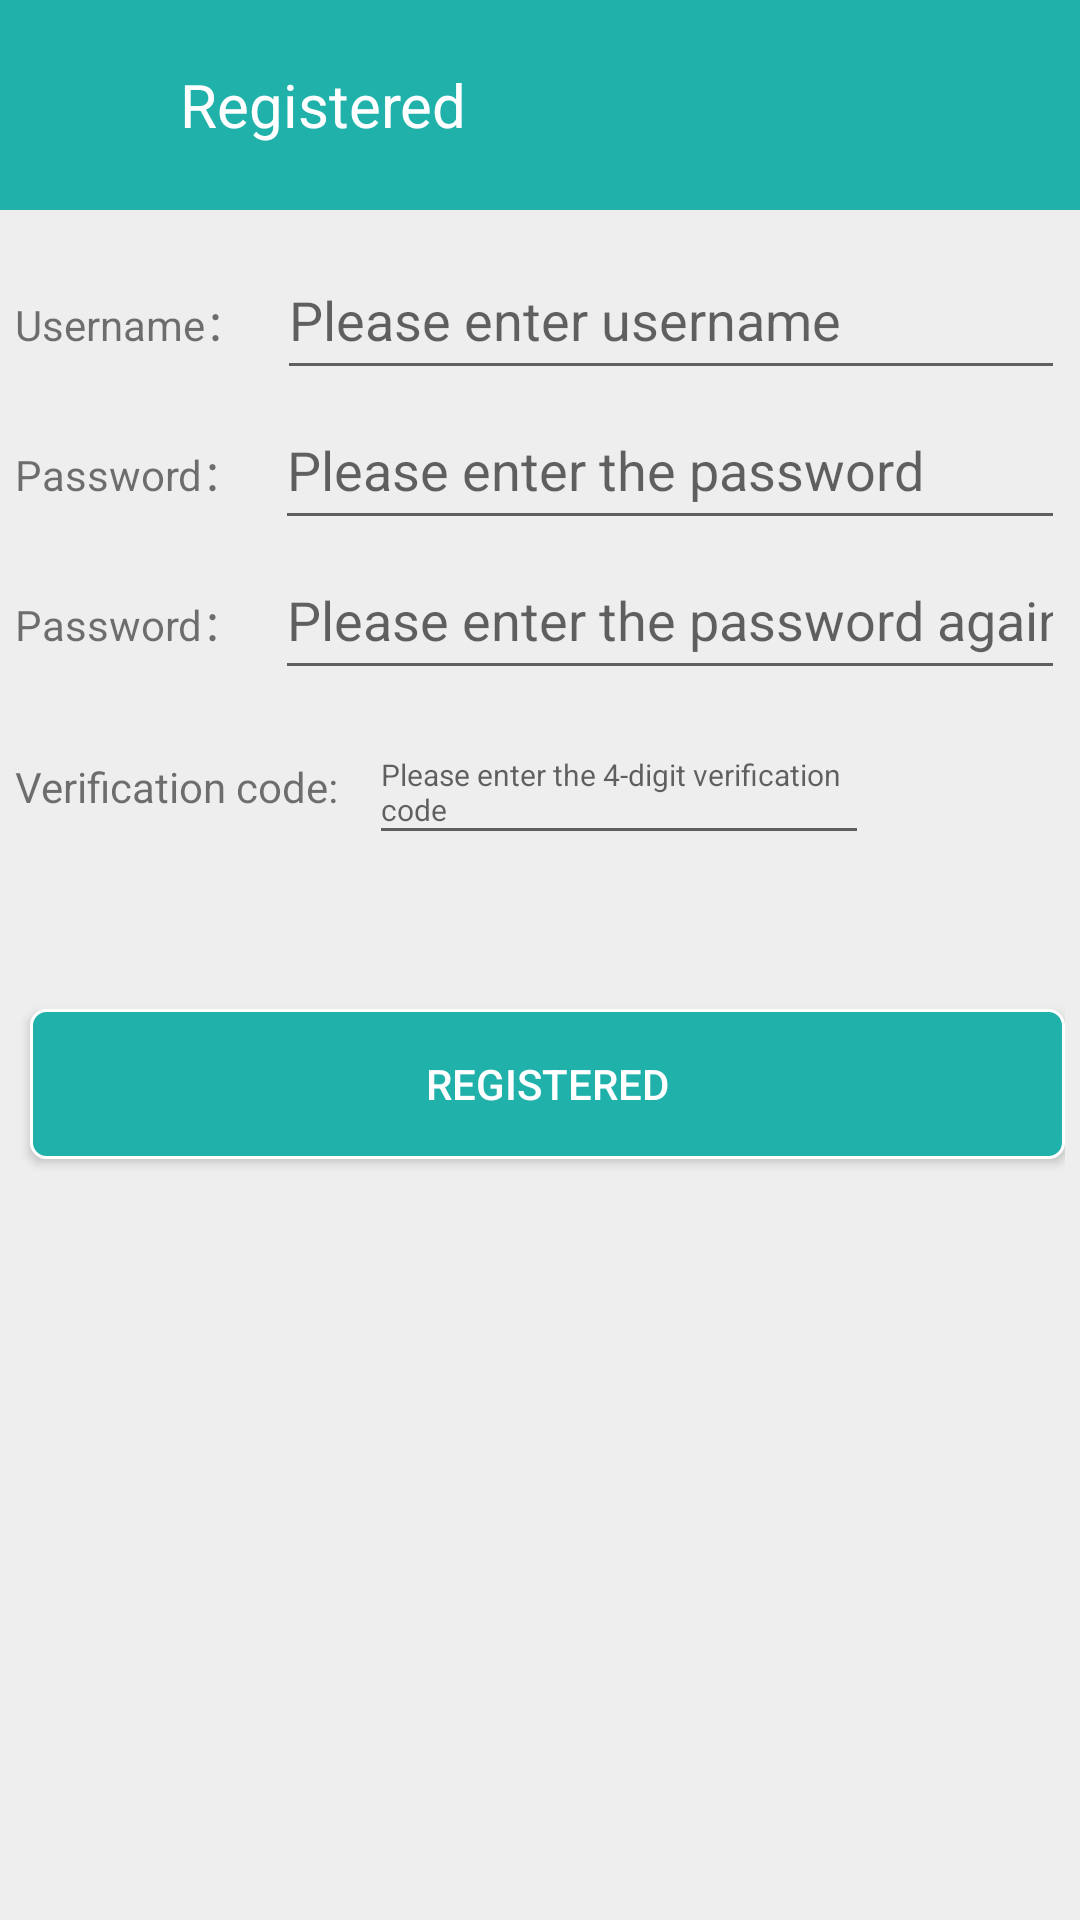

Produce the Android XML layout that renders to this screen, including the resource entries it uses.
<!-- AndroidManifest.xml: application theme AppTheme -->
<!-- res/layout/activity_register.xml -->
<?xml version="1.0" encoding="utf-8"?>

<RelativeLayout xmlns:android="http://schemas.android.com/apk/res/android"
    android:layout_width="match_parent"
    android:layout_height="match_parent"
    xmlns:tools="http://schemas.android.com/tools"
    tools:context="com.example.cscheatsheet.RegisterActivity"
    android:background="#eeeeee"
    >
    <RelativeLayout
        android:id="@+id/rl_registeractivity_top"
        android:layout_width="match_parent"
        android:layout_height="70dp"
        android:background="@color/color_minefragment_top"
        >
        <ImageView
            android:id="@+id/iv_registeractivity_back"
            android:layout_width="30dp"
            android:layout_height="30dp"
            android:background="@drawable/ic_left_back"
            android:layout_centerVertical="true"
            android:layout_marginLeft="10dp"
            android:clickable="true"
            android:onClick="onClick"
            />

        <TextView
            android:id="@+id/tv_registeractivity_register"
            android:layout_width="wrap_content"
            android:layout_height="wrap_content"
            android:text="Registered"
            android:textColor="#fff"
            android:textSize="20dp"
            android:layout_toRightOf="@+id/iv_registeractivity_back"
            android:layout_centerVertical="true"
            android:layout_marginLeft="20dp"
            />
    </RelativeLayout>

    <LinearLayout
        android:id="@+id/ll_registeractivity_body"
        android:layout_width="match_parent"
        android:layout_height="wrap_content"
        android:orientation="vertical"
        android:layout_below="@+id/rl_registeractivity_top"
        android:layout_marginTop="10dp"
        android:layout_marginLeft="5dp"
        android:layout_marginRight="5dp"
        >
        
        <LinearLayout
            android:layout_width="match_parent"
            android:layout_height="wrap_content"
            android:orientation="horizontal">
            <TextView
                android:id="@+id/tv_registeractivity_username"
                android:layout_width="wrap_content"
                android:layout_height="wrap_content"
                android:text="Username："/>
            <EditText
                android:id="@+id/et_registeractivity_username"
                android:layout_width="match_parent"
                android:layout_height="50dp"
                android:hint="Please enter username"
                android:gravity="center_vertical"
                android:layout_marginLeft="10dp"
                />
        </LinearLayout>
        
        <LinearLayout
            android:layout_width="match_parent"
            android:layout_height="wrap_content"
            android:orientation="horizontal">
            <TextView
                android:id="@+id/tv_registeractivity_password1"
                android:layout_width="wrap_content"
                android:layout_height="wrap_content"
                android:text="Password："/>
            <EditText
                android:id="@+id/et_registeractivity_password1"
                android:layout_width="match_parent"
                android:layout_height="50dp"
                android:gravity="center_vertical"
                android:layout_marginLeft="10dp"
                android:inputType="textPassword"
                android:hint="Please enter the password" />
        </LinearLayout>
        
        <LinearLayout
            android:layout_width="match_parent"
            android:layout_height="wrap_content"
            android:orientation="horizontal">
            <TextView
                android:id="@+id/tv_registeractivity_password2"
                android:layout_width="wrap_content"
                android:layout_height="wrap_content"
                android:text="Password："/>
            <EditText
                android:id="@+id/et_registeractivity_password2"
                android:layout_width="match_parent"
                android:layout_height="50dp"
                android:hint="Please enter the password again"
                android:gravity="center_vertical"
                android:layout_marginLeft="10dp"
                android:inputType="textPassword"
                />
        </LinearLayout>
        
        <LinearLayout
            android:layout_width="match_parent"
            android:layout_height="wrap_content"
            android:layout_marginRight="15dp"
            android:layout_marginTop="10dp"
            android:orientation="horizontal" >
            
            <LinearLayout
                android:layout_width="match_parent"
                android:layout_height="wrap_content"
                android:orientation="horizontal">
                <TextView
                    android:id="@+id/tv_registeractivity_phoneCodes"
                    android:layout_width="wrap_content"
                    android:layout_height="wrap_content"
                    android:text="Verification code:"/>

                <EditText
                    android:id="@+id/et_registeractivity_phoneCodes"
                    android:layout_width="86dp"
                    android:layout_height="45dp"
                    android:layout_marginLeft="10dp"
                    android:layout_marginRight="10dp"
                    android:layout_weight="3"
                    android:hint="Please enter the 4-digit verification code"
                    android:textSize="10sp" />

                <ImageView
                    android:id="@+id/iv_registeractivity_showCode"
                    android:layout_width="wrap_content"
                    android:layout_height="66dp"
                    android:layout_marginTop="-10dp"
                    android:layout_weight="1.5"
                    android:clickable="true"
                    android:onClick="onClick" />
            </LinearLayout>
        </LinearLayout>
        
        <Button
            android:id="@+id/bt_registeractivity_register"
            android:layout_width="match_parent"
            android:layout_height="50dp"
            android:layout_marginLeft="5dp"
            android:layout_marginTop="40dp"
            android:background="@drawable/selector_loginactivity_button"
            android:onClick="onClick"
            android:text="Registered"
            android:textColor="#fff" />

        <RelativeLayout
            android:layout_width="match_parent"
            android:layout_height="50dp"
            android:id="@+id/rl_registeractivity_bottom"
            android:layout_marginTop="10dp"
            >
        </RelativeLayout>

    </LinearLayout>

</RelativeLayout>
<!-- resources referenced by this layout -->
<resources>
  <color name="color_minefragment_top">#20B2AA</color>
  <!-- drawable selector_loginactivity_button (drawable) -->
  <?xml version="1.0" encoding="utf-8"?>
  
  <selector xmlns:android="http://schemas.android.com/apk/res/android">
      <item android:state_window_focused="false">
          <shape android:shape="rectangle">
              
              <corners android:radius="5dp" />
              
              <solid android:color="@color/color_minefragment_top" />
              
              <stroke android:width="1dp" android:color="#fff" />
          </shape>
      </item>
      
      <item android:state_pressed="true">
          <shape android:shape="rectangle">
              
              <corners android:radius="5dp" />
              
              <solid android:color="#008B8B" />
              
              <stroke android:width="1dp" android:color="#fff" />
          </shape>
      </item>
  </selector>
  <style name="AppTheme" parent="Theme.AppCompat.DayNight.NoActionBar">
          <item name="windowActionBar">false</item>
          <item name="windowNoTitle">true</item>
      </style>
</resources>
